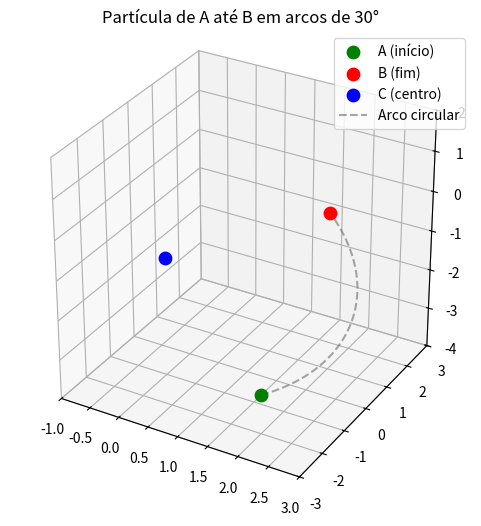

This figure's Python source:
import numpy as np
import matplotlib.pyplot as plt
from matplotlib.animation import FuncAnimation

# ---------------------------
# Dados iniciais
# ---------------------------
A = np.array([2,-2,-3,1])  # homogêneo
B = np.array([2,1,0,1])
C = np.array([0,-1,-1])

# Vetores
rA = A[:3] - C
rB = B[:3] - C

# Eixo de rotação
n = np.cross(rA, rB)
n = n / np.linalg.norm(n)

# ---------------------------
# Matrizes auxiliares
# ---------------------------
def translation_matrix(dx,dy,dz):
    M = np.eye(4)
    M[:3,3] = [dx,dy,dz]
    return M

def rotation_matrix(axis,theta):
    x,y,z = axis
    c,s = np.cos(theta), np.sin(theta)
    R = np.array([
        [c+(1-c)*x*x,   (1-c)*x*y - s*z, (1-c)*x*z + s*y],
        [(1-c)*y*x+s*z, c+(1-c)*y*y,     (1-c)*y*z - s*x],
        [(1-c)*z*x-s*y, (1-c)*z*y+s*x,   c+(1-c)*z*z]
    ])
    M = np.eye(4)
    M[:3,:3] = R
    return M

def apply_affine(M, p):
    return (M @ p)[:3]

# ---------------------------
# Matriz de rotação de 30°
# ---------------------------
theta = np.pi/6
T_to = translation_matrix(*C)
T_from = translation_matrix(*-C)
R = rotation_matrix(n, theta)
M30 = T_to @ R @ T_from

print("Matriz de um passo de 30°:")
print(M30)

# ---------------------------
# Trajetória (pontos discretos)
# ---------------------------
traj = [A[:3]]
p = A.copy()
for i in range(3):  # 3 passos de 30° = 90°
    p = M30 @ p
    traj.append(p[:3])

print("\nPontos da trajetória (A até B em 30°):")
for i,pt in enumerate(traj):
    print(f"Passo {i}: {pt}")

# ---------------------------
# Construir arco completo (guia da trajetoria)
# ---------------------------
arc_points = []
steps_arc = 90
for k in range(steps_arc+1):
    ang = (np.pi/2) * (k/steps_arc)  # de 0 a 90°
    Rk = rotation_matrix(n, ang)
    Mk = T_to @ Rk @ T_from
    arc_points.append(apply_affine(Mk, A))
arc_points = np.array(arc_points)

# ---------------------------
# Animação
# ---------------------------
fig = plt.figure(figsize=(7,6))
ax = fig.add_subplot(111, projection='3d')
ax.set_title("Partícula de A até B em arcos de 30°")

# Configurações do espaço
ax.set_xlim(-1,3); ax.set_ylim(-3,3); ax.set_zlim(-4,2)
ax.set_box_aspect([1,1,1])

# Plot de pontos A, B e C
ax.scatter(*A[:3], color='green', s=80, label='A (início)')
ax.scatter(*B[:3], color='red', s=80, label='B (fim)')
ax.scatter(*C, color='blue', s=80, label='C (centro)')

# Arco guia da trajetória
ax.plot(arc_points[:,0], arc_points[:,1], arc_points[:,2],
        color='gray', linestyle='--', alpha=0.7, label='Arco circular')

ax.legend()

# Partícula animada
particle, = ax.plot([],[],[],'o',color='purple',markersize=10)

# Linha da trajetória percorrida
path, = ax.plot([],[],[],color='purple',alpha=0.8)

# Frames: interpolando entre 3 p até chegar ao ponto B
frames = 90
def update(frame):
    step = frame // 30
    t = (frame % 30)/30
    if step < 3:
        # interpolação entre traj[step] e traj[step+1]
        p = (1-t)*traj[step] + t*traj[step+1]
    else:
        p = traj[-1]
    particle.set_data([p[0]],[p[1]])
    particle.set_3d_properties([p[2]])
    # atualizar linha
    path.set_data([pt[0] for pt in traj[:step+1]],
                  [pt[1] for pt in traj[:step+1]])
    path.set_3d_properties([pt[2] for pt in traj[:step+1]])
    return particle, path

ani = FuncAnimation(fig, update, frames=frames+1, interval=200, blit=False, repeat=True)
plt.show()
